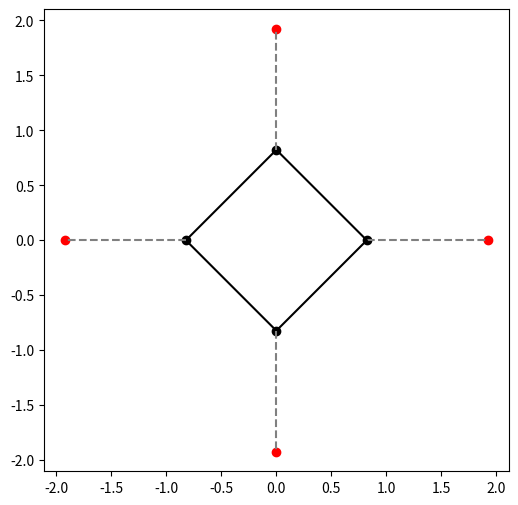

Write Python code to recreate this figure.
#!/usr/bin/env python3

import numpy as np
import matplotlib.pyplot as plt


n = 4  
bond_length = 1.4  

radius = bond_length / (2 * np.sin(90 / 2))

h_distance = 1.1  

angles = np.linspace(0, 2 * np.pi, n, endpoint=False)

carbon_coords = [(radius * np.cos(theta), radius * np.sin(theta)) for theta in angles]


hydrogen_coords = [(radius * np.cos(theta) + h_distance * np.cos(theta),
                    radius * np.sin(theta) + h_distance * np.sin(theta)) for theta in angles]

print("Carbon Coordinates:")
for i, (x, y) in enumerate(carbon_coords):
    print(f"C{i+1}: ({x:.5f}, {y:.5f})")

print("\nHydrogen Coordinates:")
for i, (x, y) in enumerate(hydrogen_coords):
    print(f"H{i+1}: ({x:.5f}, {y:.5f})")

carbon_x, carbon_y = zip(*carbon_coords)
hydrogen_x, hydrogen_y = zip(*hydrogen_coords)

plt.figure(figsize=(6,6))
plt.scatter(carbon_x, carbon_y, color='black', label="Carbons", zorder=2)
plt.scatter(hydrogen_x, hydrogen_y, color='red', label="Hydrogens", zorder=2)

for i in range(n):
    plt.plot([carbon_x[i], carbon_x[(i+1) % n]], 
             [carbon_y[i], carbon_y[(i+1) % n]], 'black')  # C-C bonds
    plt.plot([carbon_x[i], hydrogen_x[i]], 
             [carbon_y[i], hydrogen_y[i]], 'gray', linestyle="dashed")  # C-H bonds


plt.axis("equal")  
plt.show()
